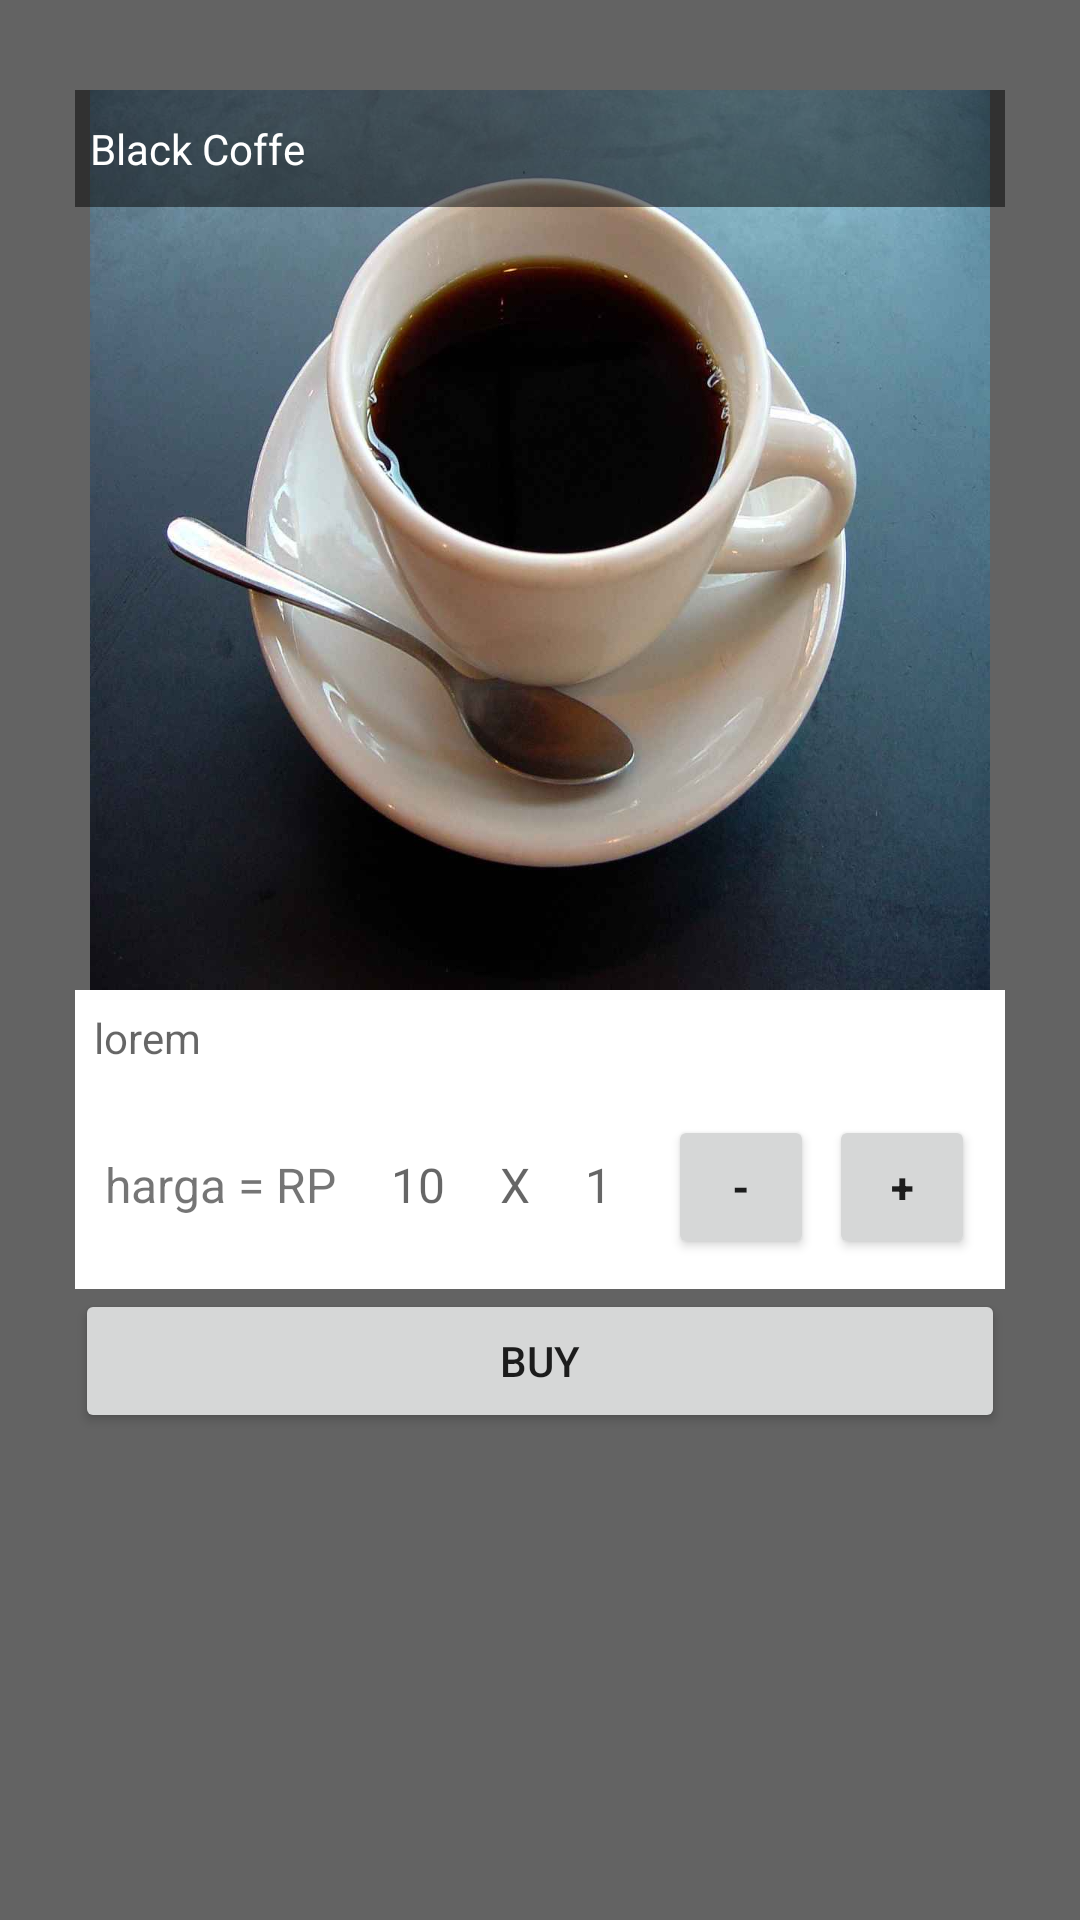

Here is an Android app screen rendered from its layout file. Give the layout XML and the strings, colors and styles it references.
<!-- AndroidManifest.xml: application theme Theme.Mid_06251 -->
<!-- res/layout/custom_dialog.xml -->
<?xml version="1.0" encoding="utf-8"?>
<LinearLayout
    xmlns:android="http://schemas.android.com/apk/res/android"
    xmlns:app="http://schemas.android.com/apk/res-auto"
    xmlns:tools="http://schemas.android.com/tools"
    android:layout_width="match_parent"
    android:layout_height="match_parent"
    android:background="@color/transparan">

    <FrameLayout
        android:layout_width="match_parent"
        android:layout_height="match_parent">

        <LinearLayout
            android:id="@+id/ly_batal"
            android:layout_width="match_parent"
            android:layout_height="match_parent"
            android:orientation="vertical">
        </LinearLayout>

        <LinearLayout
            android:id="@+id/ly_pop_up"
            android:layout_width="310dp"
            android:layout_height="wrap_content"
            android:layout_gravity="center_horizontal|top"
            android:layout_margin="30dp"
            android:orientation="vertical">

            <LinearLayout
                android:layout_width="match_parent"
                android:layout_height="match_parent"
                android:orientation="vertical">

                <FrameLayout
                    android:layout_width="match_parent"
                    android:layout_height="300dp">

                    <ImageView
                        android:id="@+id/img"
                        android:layout_width="wrap_content"
                        android:layout_height="wrap_content"
                        android:src="@drawable/blackcoffe"/>

                    <LinearLayout
                        android:layout_width="match_parent"
                        android:layout_height="wrap_content"
                        android:background="@color/transparan2"
                        android:orientation="vertical"
                        android:paddingLeft="5dp"
                        android:paddingTop="10dp"
                        android:paddingBottom="10dp">

                        <TextView
                            android:id="@+id/name"
                            android:layout_width="match_parent"
                            android:layout_height="wrap_content"
                            android:text="Black Coffe"
                            android:textColor="@android:color/white" />

                    </LinearLayout>

                </FrameLayout>

                <TextView
                    android:id="@+id/deskripsi"
                    android:background="@color/white"
                    android:layout_width="match_parent"
                    android:layout_height="wrap_content"
                    android:hint="lorem"
                    android:textSize="@dimen/_10ssp"
                    android:justificationMode="inter_word"
                    android:padding="3pt"
                    />
                <LinearLayout
                    android:layout_width="match_parent"
                    android:layout_height="match_parent"
                    android:background="@android:color/white"
                    android:orientation="horizontal"
                    android:padding="10dp">

                    <TextView
                        android:id="@+id/chat"
                        android:layout_width="wrap_content"
                        android:layout_height="wrap_content"
                        android:layout_weight="1"
                        android:text="harga = RP"
                        android:textSize="16dp"/>

                    <TextView
                        android:id="@+id/jmlharga"
                        android:layout_width="wrap_content"
                        android:layout_height="wrap_content"
                        android:layout_weight="1"
                        android:hint="10"
                        android:textSize="16dp"/>
                    <TextView
                        android:layout_width="wrap_content"
                        android:layout_height="wrap_content"
                        android:layout_weight="1"
                        android:hint="X"
                        android:textSize="16dp"
                        android:tint="@color/hijau"/>
                    <TextView
                        android:id="@+id/jmlsatuan"
                        android:layout_width="wrap_content"
                        android:layout_height="wrap_content"
                        android:layout_weight="1"
                        android:hint="1"
                        android:textSize="16dp"
                        android:tint="@color/hijau"/>
                    <Button
                        android:id="@+id/btnkurang"
                        android:layout_width="30dp"
                        android:layout_height="wrap_content"
                        android:layout_weight="1"
                        android:tint="@color/hijau"
                        android:text="-"
                        android:textStyle="bold"/>

                    <Button
                        android:id="@+id/btntambah"
                        android:layout_width="30dp"
                        android:layout_height="wrap_content"
                        android:layout_weight="1"
                        android:text="+"
                        android:textStyle="bold"
                        android:layout_marginLeft="5dp"
                        android:tint="@color/hijau"/>

                </LinearLayout>

            </LinearLayout>
            <Button
                android:id="@+id/beli"
                android:layout_width="match_parent"
                android:layout_height="wrap_content"
                android:text="BUY"/>
        </LinearLayout>
    </FrameLayout>

</LinearLayout>
<!-- resources referenced by this layout -->
<resources>
  <color name="hijau">#009022</color>
  <color name="transparan">#9C000000</color>
  <color name="transparan2">#81000000</color>
  <color name="white">#FFFFFFFF</color>
  <!-- drawable blackcoffe: jpg bitmap (drawable, 45440 bytes) -->
  <style name="Theme.Mid_06251" parent="Theme.MaterialComponents.DayNight.DarkActionBar">
          
          <item name="colorPrimary">@color/purple_500</item>
          <item name="colorPrimaryVariant">@color/purple_700</item>
          <item name="colorOnPrimary">@color/white</item>
          
          <item name="colorSecondary">@color/teal_200</item>
          <item name="colorSecondaryVariant">@color/teal_700</item>
          <item name="colorOnSecondary">@color/black</item>
          
          <item name="android:statusBarColor" tools:targetApi="l">?attr/colorPrimaryVariant</item>
          
      </style>
  <color name="purple_500">#FF6200EE</color>
  <color name="purple_700">#FF3700B3</color>
  <color name="teal_200">#FF03DAC5</color>
  <color name="teal_700">#FF018786</color>
  <color name="black">#FF000000</color>
</resources>
